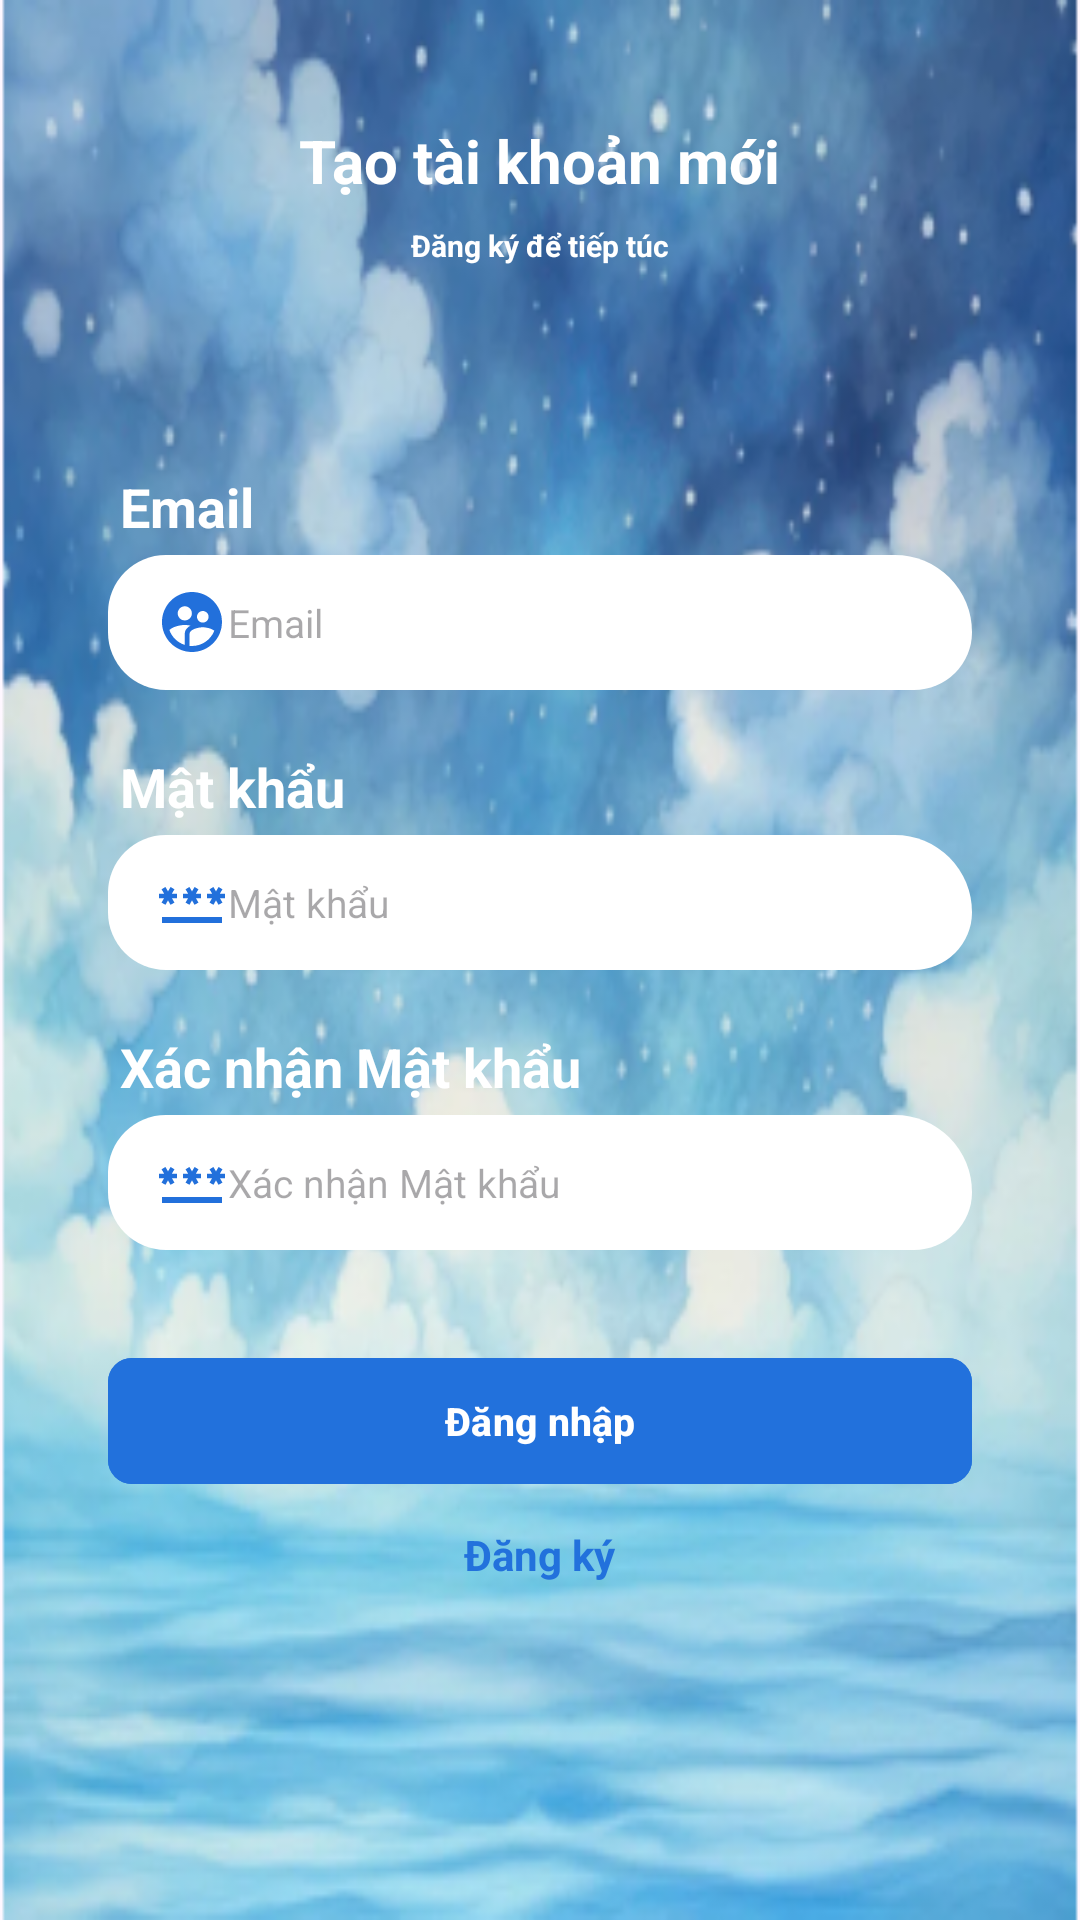

Reconstruct the res/layout file that produces this screen, plus the resources it refers to.
<!-- AndroidManifest.xml: application theme Theme.AgriculturalTrade -->
<!-- res/layout/activity_register.xml -->
<?xml version="1.0" encoding="utf-8"?>
<ScrollView xmlns:android="http://schemas.android.com/apk/res/android"
    xmlns:app="http://schemas.android.com/apk/res-auto"
    xmlns:tools="http://schemas.android.com/tools"
    android:layout_width="match_parent"
    android:layout_height="match_parent"
    android:clipToPadding="false"
    android:overScrollMode="never"
    android:padding="24dp"
    android:background="@mipmap/bg_banner_foreground"
    android:scrollbars="none"
    tools:context=".Authentication.Register">
    <LinearLayout
        android:layout_width="match_parent"
        android:layout_height="wrap_content"
        android:padding="12dp"
        android:gravity="center"
        android:orientation="vertical">
        <TextView
            android:layout_width="wrap_content"
            android:layout_height="wrap_content"
            android:layout_margin="4dp"
            android:text="Tạo tài khoản mới"
            android:textColor="@color/white"
            android:textSize="20sp"
            android:textStyle="bold"/>
        <TextView
            android:layout_width="wrap_content"
            android:layout_height="wrap_content"
            android:layout_margin="4dp"
            android:text="Đăng ký để tiếp túc"
            android:textColor="@color/white"
            android:textSize="10dp"
            android:textStyle="bold"/>

        <TextView
            android:layout_width="wrap_content"
            android:layout_height="wrap_content"
            android:layout_margin="4dp"
            android:text="Email"
            android:layout_gravity="start"
            android:textColor="@color/white"
            android:textSize="18sp"
            android:paddingTop="60dp"
            android:textStyle="bold"/>

        <EditText
            android:id="@+id/inputEmail"
            android:layout_width="match_parent"
            android:layout_height="45dp"
            android:background="@drawable/background_chat_input"
            android:drawableLeft="@drawable/ic_user"
            android:hint="Email"
            android:imeOptions="actionNext"
            android:importantForAutofill="no"
            android:inputType="textEmailAddress"
            android:paddingStart="16dp"
            android:paddingEnd="16dp"
            android:textColor="@color/primary_text"
            android:textSize="13sp" />

        <TextView
            android:layout_width="wrap_content"
            android:layout_height="wrap_content"
            android:layout_margin="4dp"
            android:text="Mật khẩu"
            android:layout_gravity="start"
            android:textColor="@color/white"
            android:paddingTop="16dp"
            android:textSize="18sp"
            android:textStyle="bold"/>
        <EditText
            android:id="@+id/inputPassword"
            android:layout_width="match_parent"
            android:layout_height="45dp"
            android:background="@drawable/background_chat_input"
            android:hint="Mật khẩu"
            android:drawableLeft="@drawable/baseline_password_24"
            android:imeOptions="actionNext"
            android:importantForAutofill="no"
            android:inputType="textPassword"
            android:paddingStart="16dp"
            android:paddingEnd="16dp"
            android:textColor="@color/primary_text"
            android:textSize="13sp" />
        <TextView
            android:layout_width="wrap_content"
            android:layout_height="wrap_content"
            android:layout_margin="4dp"
            android:text="Xác nhận Mật khẩu"
            android:layout_gravity="start"
            android:textColor="@color/white"
            android:paddingTop="16dp"
            android:textSize="18sp"
            android:textStyle="bold"/>

        <EditText
            android:id="@+id/inputConfirmPassword"
            android:layout_width="match_parent"
            android:layout_height="45dp"
            android:background="@drawable/background_chat_input"
            android:drawableLeft="@drawable/baseline_password_24"
            android:hint="Xác nhận Mật khẩu"
            android:imeOptions="actionNext"
            android:importantForAutofill="no"
            android:inputType="textPassword"
            android:paddingStart="16dp"
            android:paddingEnd="16dp"
            android:textColor="@color/primary_text"
            android:textSize="13sp" />

        <FrameLayout
            android:layout_width="match_parent"
            android:layout_height="wrap_content"
            android:layout_marginTop="16dp"
            android:animateLayoutChanges="true" >

            <com.google.android.material.button.MaterialButton
                android:id="@+id/buttonSignUp"
                android:layout_width="match_parent"
                android:layout_height="50dp"
                android:layout_marginTop="16dp"
                android:text="Đăng nhập"
                android:textColor="@color/white"
                android:backgroundTint="@color/primary"
                android:textSize="13sp"
                android:textStyle="bold"
                app:cornerRadius="8dp" />

            <ProgressBar
                android:id="@+id/progressBar"
                android:layout_width="25dp"
                android:layout_height="25dp"
                android:layout_gravity="center"
                android:visibility="invisible"
                />
        </FrameLayout>

        <TextView
            android:id="@+id/textSignIn"
            android:layout_width="wrap_content"
            android:layout_height="wrap_content"
            android:layout_marginTop="10dp"
            android:text="Đăng ký"
            android:textColor="@color/primary"
            android:textStyle="bold" />
    </LinearLayout>


</ScrollView>
<!-- resources referenced by this layout -->
<resources>
  <color name="primary">#2271DC</color>
  <color name="primary_text">#212121</color>
  <color name="white">#FFFFFF</color>
  <!-- drawable background_chat_input (drawable) -->
  <?xml version="1.0" encoding="utf-8"?>
  <shape xmlns:android="http://schemas.android.com/apk/res/android"
      android:shape="rectangle">
  <solid android:color="@color/white"/>
      <corners android:radius="24dp"
          android:topRightRadius="32dp"/>
  </shape>
  <!-- drawable baseline_password_24 (drawable) -->
  <vector android:height="24dp" android:tint="#2270DB"
      android:viewportHeight="24" android:viewportWidth="24"
      android:width="24dp" xmlns:android="http://schemas.android.com/apk/res/android">
      <path android:fillColor="@android:color/white" android:pathData="M2,17h20v2H2V17zM3.15,12.95L4,11.47l0.85,1.48l1.3,-0.75L5.3,10.72H7v-1.5H5.3l0.85,-1.47L4.85,7L4,8.47L3.15,7l-1.3,0.75L2.7,9.22H1v1.5h1.7L1.85,12.2L3.15,12.95zM9.85,12.2l1.3,0.75L12,11.47l0.85,1.48l1.3,-0.75l-0.85,-1.48H15v-1.5h-1.7l0.85,-1.47L12.85,7L12,8.47L11.15,7l-1.3,0.75l0.85,1.47H9v1.5h1.7L9.85,12.2zM23,9.22h-1.7l0.85,-1.47L20.85,7L20,8.47L19.15,7l-1.3,0.75l0.85,1.47H17v1.5h1.7l-0.85,1.48l1.3,0.75L20,11.47l0.85,1.48l1.3,-0.75l-0.85,-1.48H23V9.22z"/>
  </vector>
  <!-- drawable ic_user (drawable) -->
  <vector android:height="24dp" android:tint="#2270DB"
      android:viewportHeight="24" android:viewportWidth="24"
      android:width="24dp" xmlns:android="http://schemas.android.com/apk/res/android">
      <path android:fillColor="@android:color/white" android:pathData="M11.99,2c-5.52,0 -10,4.48 -10,10s4.48,10 10,10 10,-4.48 10,-10 -4.48,-10 -10,-10zM15.6,8.34c1.07,0 1.93,0.86 1.93,1.93 0,1.07 -0.86,1.93 -1.93,1.93 -1.07,0 -1.93,-0.86 -1.93,-1.93 -0.01,-1.07 0.86,-1.93 1.93,-1.93zM9.6,6.76c1.3,0 2.36,1.06 2.36,2.36 0,1.3 -1.06,2.36 -2.36,2.36s-2.36,-1.06 -2.36,-2.36c0,-1.31 1.05,-2.36 2.36,-2.36zM9.6,15.89v3.75c-2.4,-0.75 -4.3,-2.6 -5.14,-4.96 1.05,-1.12 3.67,-1.69 5.14,-1.69 0.53,0 1.2,0.08 1.9,0.22 -1.64,0.87 -1.9,2.02 -1.9,2.68zM11.99,20c-0.27,0 -0.53,-0.01 -0.79,-0.04v-4.07c0,-1.42 2.94,-2.13 4.4,-2.13 1.07,0 2.92,0.39 3.84,1.15 -1.17,2.97 -4.06,5.09 -7.45,5.09z"/>
  </vector>
  <!-- mipmap bg_banner_foreground: webp bitmap (mipmap-hdpi, 31402 bytes) -->
  <style name="Theme.AgriculturalTrade" parent="Base.Theme.AgriculturalTrade" />
  <style name="Base.Theme.AgriculturalTrade" parent="Theme.Material3.DayNight.NoActionBar">
          
          
      </style>
</resources>
